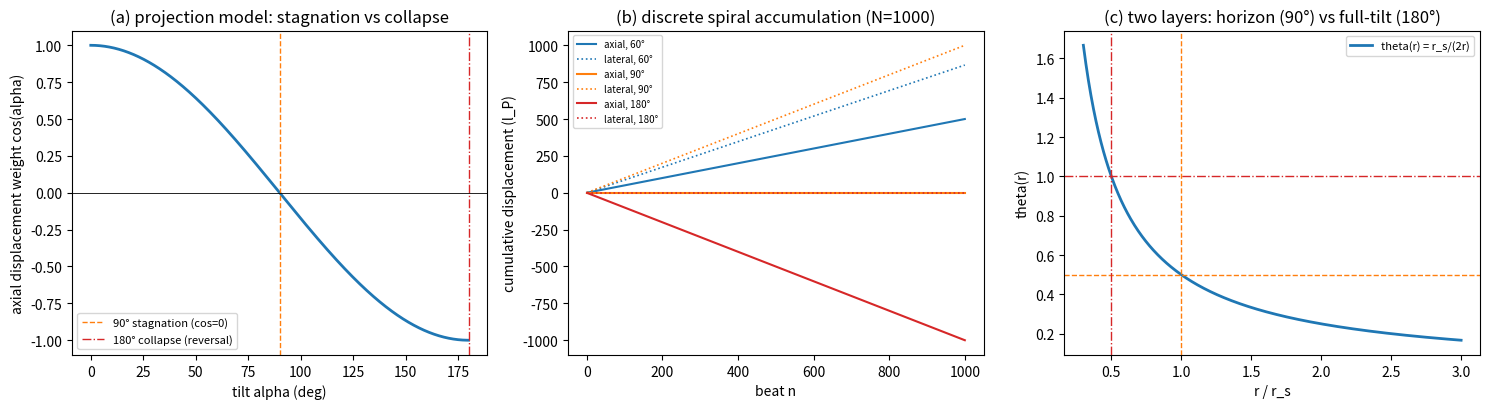
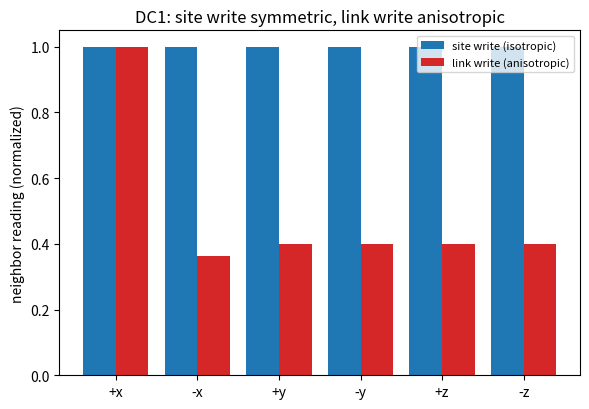

Python code for these plots, in order:
# -*- coding: utf-8 -*-
"""
tilt_displacement_completion.py

倾角与位移完成的最小验证（第 446 条）：写入时刻约束、两机制分离与两层位置。

判据：
  DC1（写入落点与中心在轴）：判据 L 分配规则框架下，站点写入（源 1.0 在单站点，
      六链接各承 1/6）的六邻居读数各向同性（"中心在轴"的离散读数）；链接中点
      写入的离散对应（源按该链接两端各承一半：0.5 @ c 与 0.5 @ c+ex）的写入
      邻域各向异性显著（"中心偏轴"的离散对应）。
  DC2（两机制分离）：取向偏角 alpha = 180°*theta 扫描。
      停滞机制（投影模型）：法线轴位移分量 cos(alpha) 的零点在 90°；离散螺旋
      N 拍累计：alpha = 90° 时轴向累计 |Z_N| ~ 0（停滞）、横向累计线性增长（脱轴）；
      alpha = 180° 时轴向累计 Z_N = -N（反向）、横向为零（崩溃）。
      两失效点分离（90° ≠ 180°），单阈值模型不完备，两层结构必要。
  DC3（两层位置）：史瓦西对齐 theta(r) = r_s/(2r) 下，theta = 1/2（90° 几何角，
      线性映射 alpha = 180°*theta）的面在 r = r_s（视界），theta = 1（180°）的面
      在 r = r_s/2（视界深处），半径比值恰为 2（代数恒等的浮点核对）。

模型设定（建模决策显式声明）：
  - 投影模型：位移沿法线轴的分量按取向偏角投影（cos），是"法线轴上的位移"的
    自然几何读法；180° 崩溃（取向-法线点积 = -1）不依赖投影模型（定义性）。
  - DC1 是作者连续图像（中心脱轴）在判据 L 站点分配框架上的离散对应，对称性
    即"中心在轴"的离散读数；连续偏轴模型的第一原理形式不在本轮射程内。
  - 离散螺旋：本体每拍沿取向方向前进 l_P（取向偏 alpha 时轴向分量 l_P*cos(alpha)），
    横向分量累积为横向漂移；相位每拍满周 2π（P1）。
  - DC1 周期域 FFT 谱解（去零模）：与判据 W/N 相同的周期镜像残差来源；对称性
    判据不受镜像影响（源居中，镜像保持对称）。

边界声明：验证两机制分离的几何结构与离散对应；不验证真实强场动力学、不裁决
连续偏轴模型的第一原理形式、不给出 90°/180° 的最终裁决（判据支持两层结构，
承载退出阈值绑定 180° 的结论是结构自洽论证加判据，非决定性实验）。

可逆性等级：判据敏感（投影模型更换会移动 90° 停滞点；180° 崩溃不受影响）。
协议伪影与物理结论分层：DC1 各向异性量值 O(0.5) 属模型内读数（非物理预测），
其结构（站点对称、链接各向异性）为判据内容。
"""
import numpy as np
import matplotlib
matplotlib.use('Agg')
import matplotlib.pyplot as plt

R_NS = 1.0  # r_s 取 1（无量纲），结构不依赖标度
results = []

# ---------- DC1：写入落点与中心在轴（FFT 谱解离散泊松） ----------
NG = 48
idx = np.arange(NG)
kx = np.fft.fftfreq(NG, d=1.0) * 2 * np.pi
KX, KY, KZ = np.meshgrid(kx, kx, kx, indexing='ij')
lam = 6.0 - 2.0 * (np.cos(KX) + np.cos(KY) + np.cos(KZ))  # -laplacian 特征值
lam[0, 0, 0] = 1.0  # 去零模（中性背景）

def solve_poisson(src):
    s = src - src.mean()
    return np.real(np.fft.ifftn(np.fft.fftn(s) / lam))

src_site = np.zeros((NG, NG, NG))
c = NG // 2
src_site[c, c, c] = 1.0
u_site = solve_poisson(src_site)

six_site = np.array([u_site[c+1, c, c], u_site[c-1, c, c], u_site[c, c+1, c],
                     u_site[c, c-1, c], u_site[c, c, c+1], u_site[c, c, c-1]])
spread_site = (six_site.max() - six_site.min()) / abs(six_site.mean())
results.append(('DC1a', '站点写入六邻居相对散布', spread_site, '<= 1e-10',
                spread_site <= 1e-10))

src_link = np.zeros_like(src_site)
src_link[c, c, c] = 0.5
src_link[c+1, c, c] = 0.5
u_link = solve_poisson(src_link)
six_link = np.array([u_link[c+1, c, c], u_link[c-1, c, c], u_link[c, c+1, c],
                     u_link[c, c-1, c], u_link[c, c, c+1], u_link[c, c, c-1]])
spread_link = (six_link.max() - six_link.min()) / abs(six_link.mean())
results.append(('DC1b', '链接写入六邻居相对散布（各向异性）', spread_link, '>= 0.1',
                spread_link >= 0.1))

# ---------- DC2：两机制分离 ----------
grid = np.linspace(0.0, np.pi, 1801)
cosg = np.cos(grid)
half = len(grid) // 2 + 1
i90 = np.argmin(np.abs(cosg[:half]))
alpha_zero = grid[i90]
results.append(('DC2a', '位移分量零点（停滞阈值）', alpha_zero, 'pi/2 ± 1e-3',
                abs(alpha_zero - np.pi/2) < 1e-3))

N = 1000
lP = 1.0

def spiral(alpha, n):
    return n * lP * np.cos(alpha), n * lP * np.sin(alpha)

Z90, D90 = spiral(np.pi/2, N)
Z180, D180 = spiral(np.pi, N)
results.append(('DC2b', 'alpha=90° 累计轴向 |Z_N|/N', abs(Z90)/N, '<= 1e-12',
                abs(Z90)/N <= 1e-12))
results.append(('DC2c', 'alpha=90° 横向漂移 D_N/N', D90/N, '≈ 1（线性脱轴）',
                abs(D90/N - 1.0) < 1e-12))
results.append(('DC2d', 'alpha=180° 累计轴向 Z_N/N', Z180/N, '≈ -1（反向）',
                abs(Z180/N + 1.0) < 1e-12))
results.append(('DC2e', 'alpha=180° 横向漂移 D_N/N', D180/N, '<= 1e-12',
                abs(D180/N) <= 1e-12))
sep = abs(np.pi/2 - np.pi)
results.append(('DC2f', '两失效点分离（90° 停滞 ≠ 180° 崩溃）', sep, '≈ pi/2',
                abs(sep - np.pi/2) < 1e-12))

# ---------- DC3：两层位置 ----------
def theta_r(r):
    return R_NS / (2.0 * r)

def bisect(target, lo, hi, it=200):
    for _ in range(it):
        mid = 0.5 * (lo + hi)
        if theta_r(mid) > target:
            lo = mid
        else:
            hi = mid
    return 0.5 * (lo + hi)

r_90 = bisect(0.5, 0.2, 5.0)
r_180 = bisect(1.0, 0.05, 1.5)
results.append(('DC3a', 'theta=1/2 面（90° 几何角）半径 / r_s', r_90 / R_NS, '≈ 1（视界）',
                abs(r_90 / R_NS - 1.0) < 1e-10))
results.append(('DC3b', 'theta=1 面（180°）半径 / r_s', r_180 / R_NS, '≈ 0.5（视界深处）',
                abs(r_180 / R_NS - 0.5) < 1e-10))
results.append(('DC3c', '两层半径比值 r(90°)/r(180°)', r_90 / r_180, '≈ 2（代数恒等）',
                abs(r_90 / r_180 - 2.0) < 1e-10))

# ---------- 打印 ----------
print('=' * 72)
print('倾角与位移完成的最小验证（第 446 条）：DC1 至 DC3')
print('=' * 72)
n_pass = 0
for tag, name, val, expect, ok in results:
    n_pass += ok
    print('%s %-34s 实测 %.12g  期望 %s  %s' % (
        tag, name, val, expect, 'PASS' if ok else 'FAIL'))
print('-' * 72)
print('判据 %d/%d 通过' % (n_pass, len(results)))
assert n_pass == len(results), 'FAIL: 判据未全过'

# ---------- 图 ----------
fig, axes = plt.subplots(1, 3, figsize=(15, 4.2))
ax = axes[0]
ax.plot(np.degrees(grid), cosg, lw=2)
ax.axvline(90, color='C1', ls='--', lw=1, label='90° stagnation (cos=0)')
ax.axvline(180, color='C3', ls='-.', lw=1, label='180° collapse (reversal)')
ax.axhline(0, color='k', lw=0.6)
ax.set_xlabel('tilt alpha (deg)')
ax.set_ylabel('axial displacement weight cos(alpha)')
ax.set_title('(a) projection model: stagnation vs collapse')
ax.legend(fontsize=8)

ax = axes[1]
Ns = np.arange(1, N + 1)
for a, cc in [(np.radians(60), 'C0'), (np.pi/2, 'C1'), (np.pi, 'C3')]:
    ax.plot(Ns, Ns * lP * np.cos(a), color=cc, ls='-', lw=1.5,
            label='axial, %d°' % round(np.degrees(a)))
    ax.plot(Ns, Ns * lP * np.sin(a), color=cc, ls=':', lw=1.2,
            label='lateral, %d°' % round(np.degrees(a)))
ax.set_xlabel('beat n')
ax.set_ylabel('cumulative displacement (l_P)')
ax.set_title('(b) discrete spiral accumulation (N=1000)')
ax.legend(fontsize=7)

ax = axes[2]
rr = np.linspace(0.3, 3.0, 600)
ax.plot(rr, theta_r(rr), lw=2, label='theta(r) = r_s/(2r)')
ax.axhline(0.5, color='C1', ls='--', lw=1)
ax.axhline(1.0, color='C3', ls='-.', lw=1)
ax.axvline(1.0, color='C1', ls='--', lw=1)
ax.axvline(0.5, color='C3', ls='-.', lw=1)
ax.set_xlabel('r / r_s')
ax.set_ylabel('theta(r)')
ax.set_title('(c) two layers: horizon (90°) vs full-tilt (180°)')
ax.legend(fontsize=8)

plt.tight_layout()
plt.savefig(r'D:\software\TianXingFC\images\tilt_displacement_completion.png', dpi=150)
print('figure saved: images/tilt_displacement_completion.png')

# ---------- 图 2：DC1 两种写入的六邻居读数对比 ----------
fig2, ax2 = plt.subplots(figsize=(6, 4.2))
labels = ['+x', '-x', '+y', '-y', '+z', '-z']
xpos = np.arange(6)
ax2.bar(xpos - 0.2, six_site / abs(six_site).max(), width=0.4,
        label='site write (isotropic)', color='C0')
ax2.bar(xpos + 0.2, six_link / abs(six_link).max(), width=0.4,
        label='link write (anisotropic)', color='C3')
ax2.set_xticks(xpos)
ax2.set_xticklabels(labels)
ax2.set_ylabel('neighbor reading (normalized)')
ax2.set_title('DC1: site write symmetric, link write anisotropic')
ax2.legend(fontsize=8)
plt.tight_layout()
plt.savefig(r'D:\software\TianXingFC\images\tilt_displacement_dc1.png', dpi=150)
print('figure saved: images/tilt_displacement_dc1.png')
